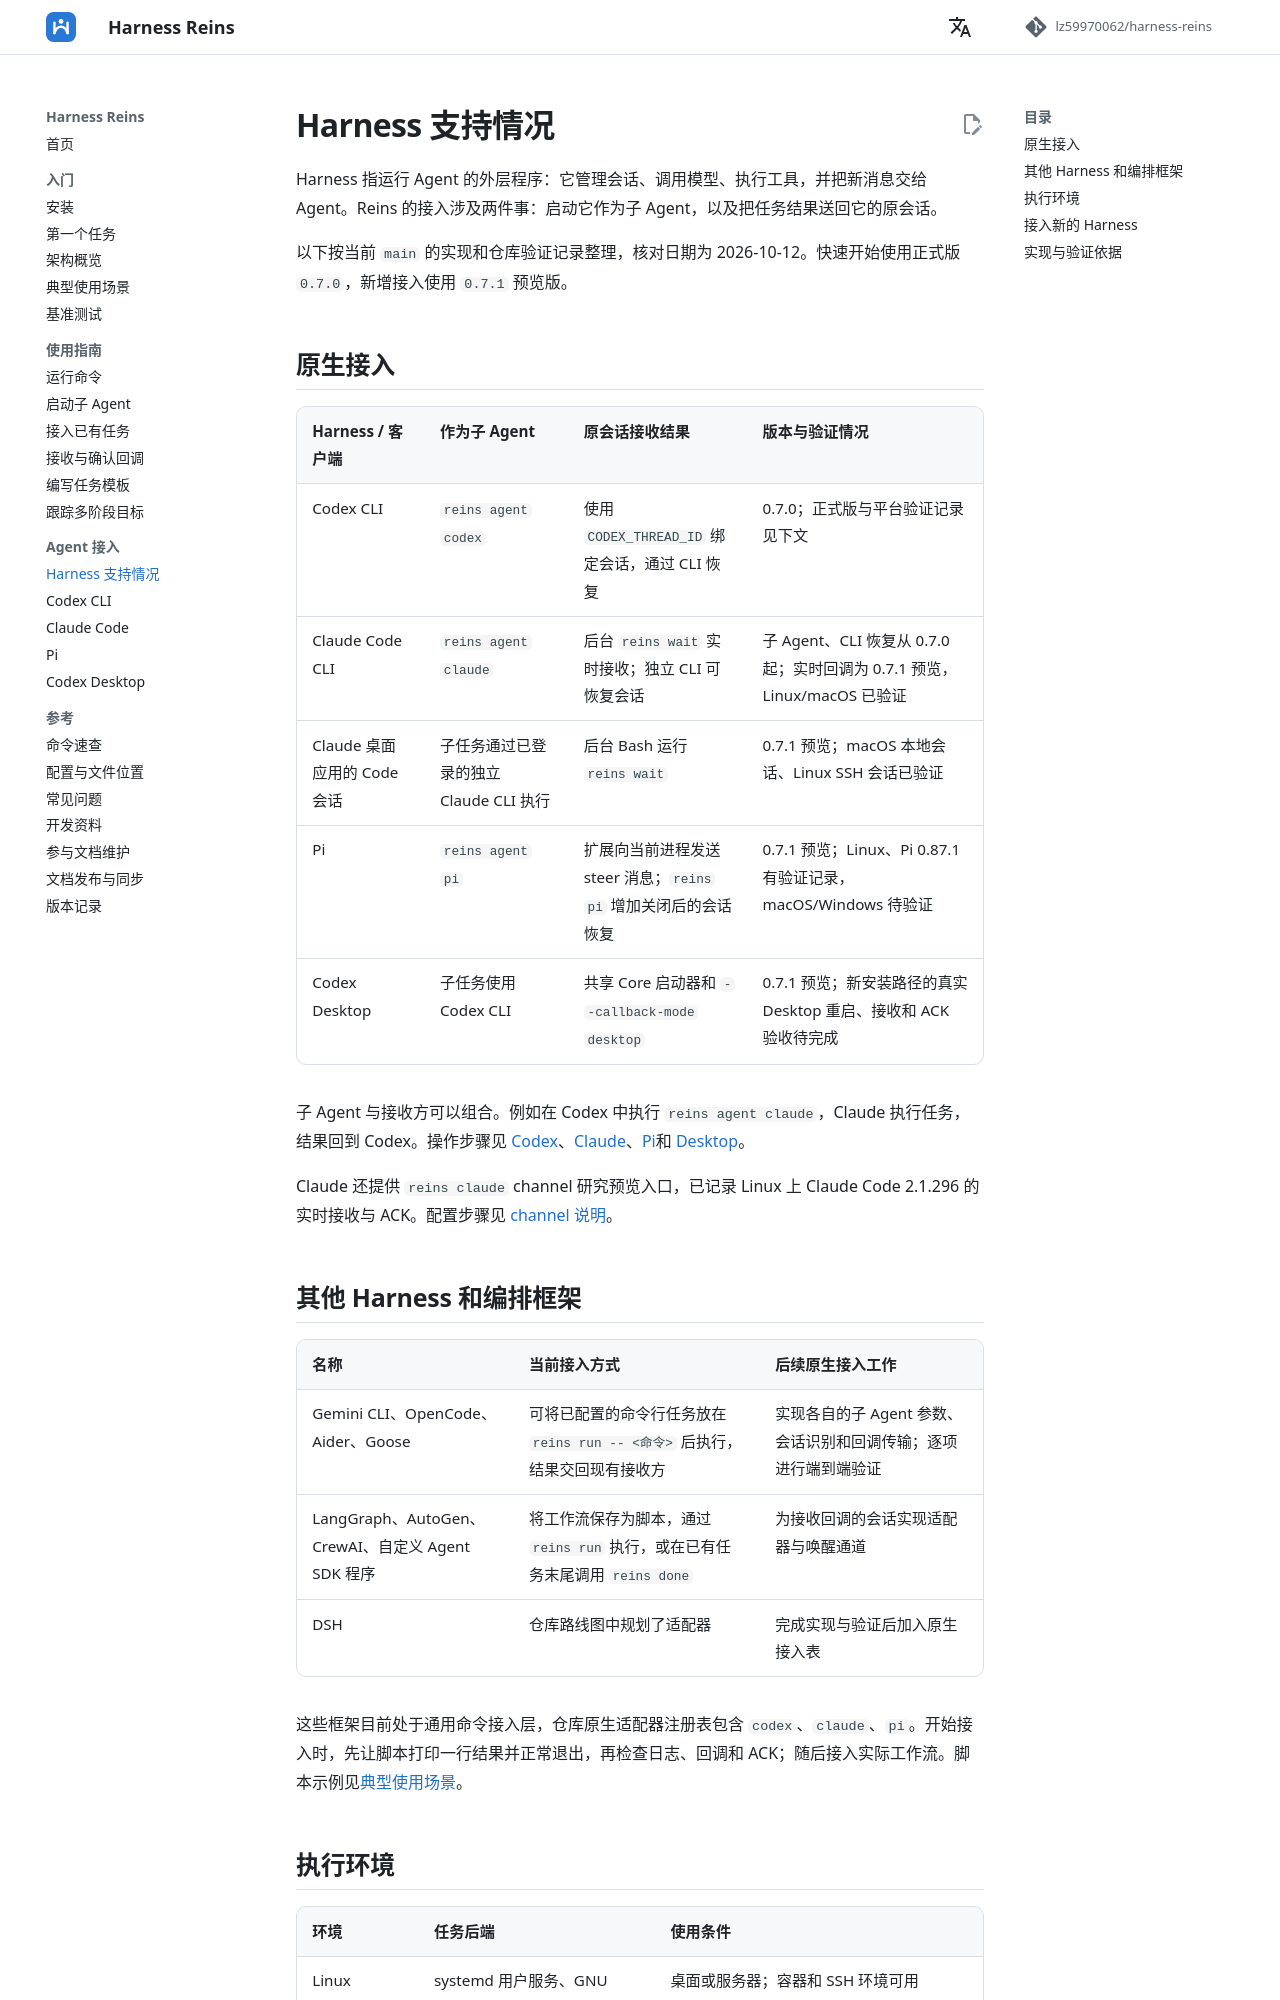

repository: lz59970062/agent-atc · page: integrations/support/index.html · generator: mkdocs

# Harness 支持情况

Harness 指运行 Agent 的外层程序：它管理会话、调用模型、执行工具，并把新消息交给 Agent。Reins 的接入涉及两件事：启动它作为子 Agent，以及把任务结果送回它的原会话。

以下按当前 `main` 的实现和仓库验证记录整理，核对日期为 2026-10-12。快速开始使用正式版 `0.7.0`，新增接入使用 `0.7.1` 预览版。

## 原生接入

| Harness / 客户端 | 作为子 Agent | 原会话接收结果 | 版本与验证情况 |
| --- | --- | --- | --- |
| Codex CLI | `reins agent codex` | 使用 `CODEX_THREAD_ID` 绑定会话，通过 CLI 恢复 | 0.7.0；正式版与平台验证记录见下文 |
| Claude Code CLI | `reins agent claude` | 后台 `reins wait` 实时接收；独立 CLI 可恢复会话 | 子 Agent、CLI 恢复从 0.7.0 起；实时回调为 0.7.1 预览，Linux/macOS 已验证 |
| Claude 桌面应用的 Code 会话 | 子任务通过已登录的独立 Claude CLI 执行 | 后台 Bash 运行 `reins wait` | 0.7.1 预览；macOS 本地会话、Linux SSH 会话已验证 |
| Pi | `reins agent pi` | 扩展向当前进程发送 steer 消息；`reins pi` 增加关闭后的会话恢复 | 0.7.1 预览；Linux、Pi 0.87.1 有验证记录，macOS/Windows 待验证 |
| Codex Desktop | 子任务使用 Codex CLI | 共享 Core 启动器和 `--callback-mode desktop` | 0.7.1 预览；新安装路径的真实 Desktop 重启、接收和 ACK 验收待完成 |

子 Agent 与接收方可以组合。例如在 Codex 中执行 `reins agent claude`，Claude 执行任务，结果回到 Codex。操作步骤见 [Codex](codex.md)、[Claude](claude.md)、[Pi](pi.md)和 [Desktop](desktop.md)。

Claude 还提供 `reins claude` channel 研究预览入口，已记录 Linux 上 Claude Code 2.1.296 的实时接收与 ACK。配置步骤见 [channel 说明](https://github.com/lz59970062/harness-reins/blob/main/docs/claude-code.md#reins-channel-research-preview)。

## 其他 Harness 和编排框架

| 名称 | 当前接入方式 | 后续原生接入工作 |
| --- | --- | --- |
| Gemini CLI、OpenCode、Aider、Goose | 可将已配置的命令行任务放在 `reins run -- <命令>` 后执行，结果交回现有接收方 | 实现各自的子 Agent 参数、会话识别和回调传输；逐项进行端到端验证 |
| LangGraph、AutoGen、CrewAI、自定义 Agent SDK 程序 | 将工作流保存为脚本，通过 `reins run` 执行，或在已有任务末尾调用 `reins done` | 为接收回调的会话实现适配器与唤醒通道 |
| DSH | 仓库路线图中规划了适配器 | 完成实现与验证后加入原生接入表 |

这些框架目前处于通用命令接入层，仓库原生适配器注册表包含 `codex`、`claude`、`pi`。开始接入时，先让脚本打印一行结果并正常退出，再检查日志、回调和 ACK；随后接入实际工作流。脚本示例见[典型使用场景](../guides/use-cases.md#运行自定义-agent-工作流)。
